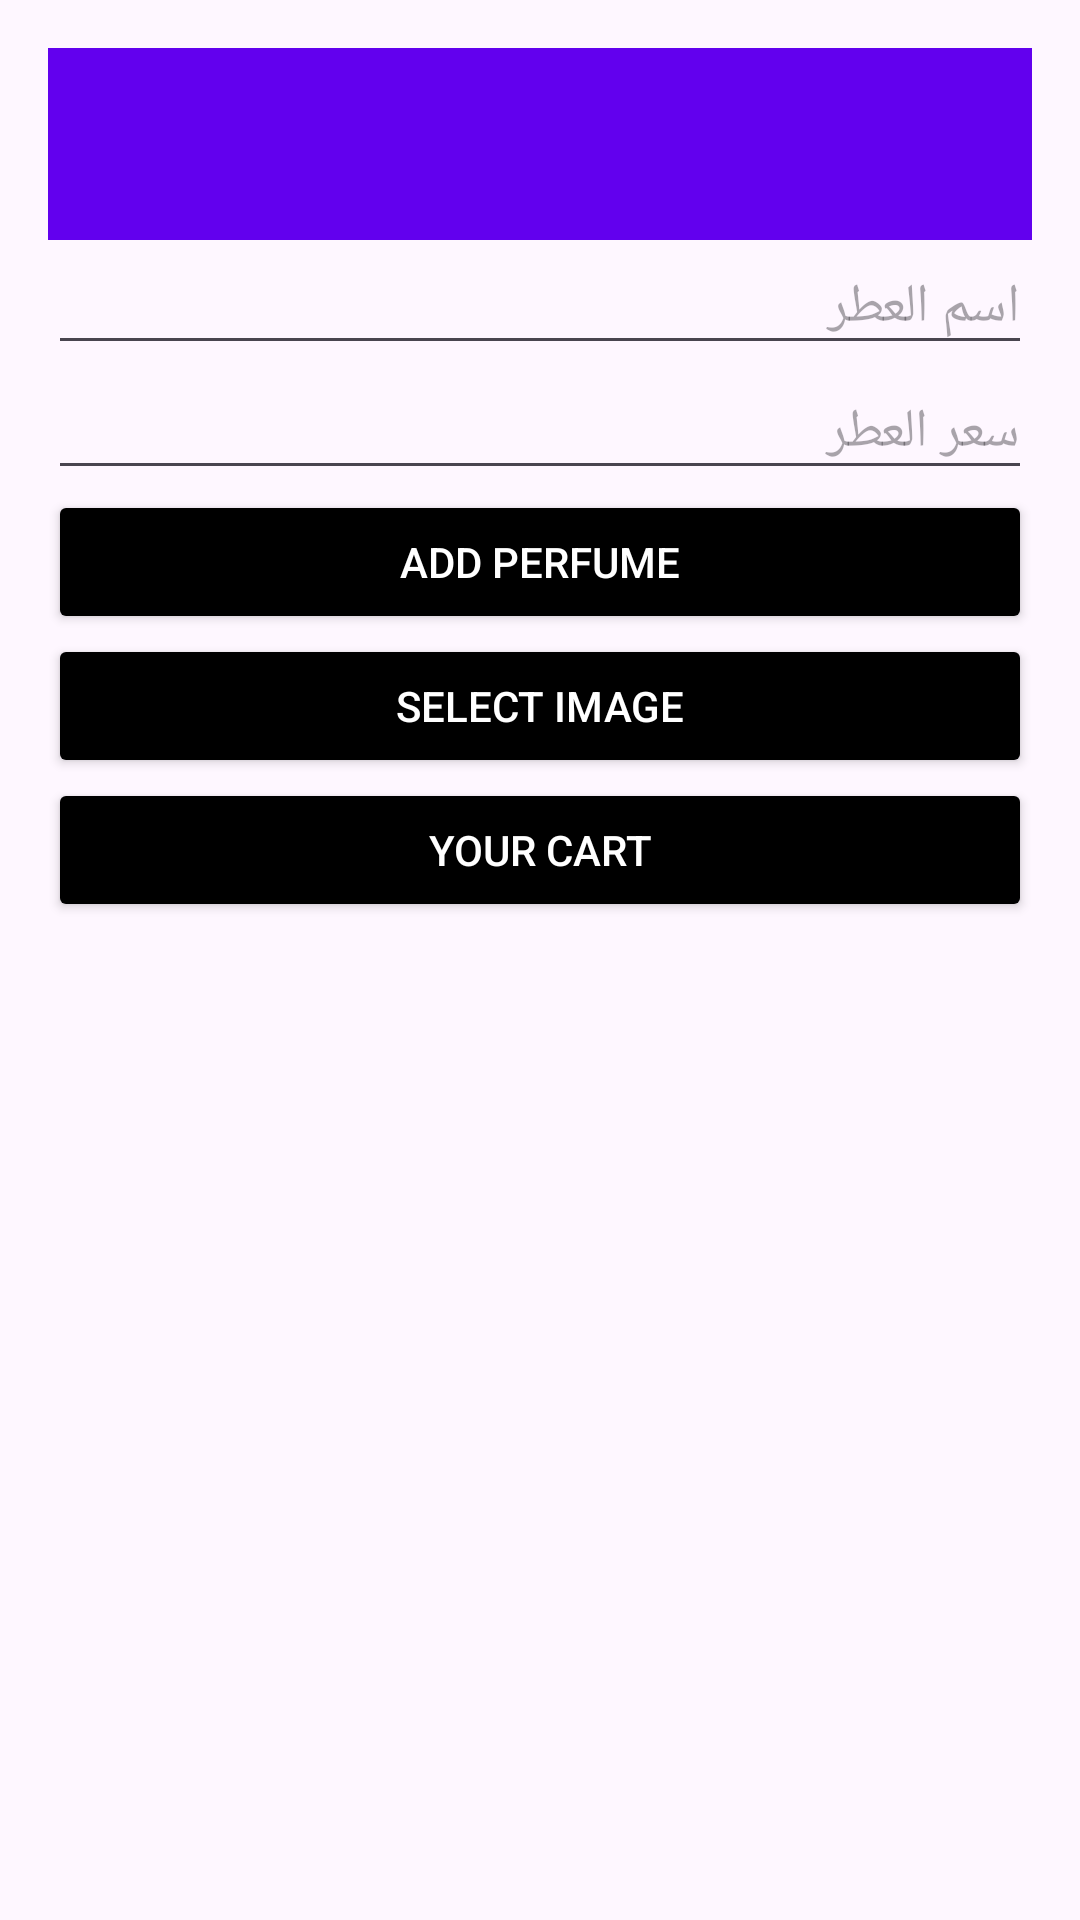

The Android layout XML behind this screen, and the referenced resources:
<!-- AndroidManifest.xml: application theme Theme.IBFragrance -->
<!-- res/layout/activity_products.xml -->
<?xml version="1.0" encoding="utf-8"?>
<LinearLayout xmlns:android="http://schemas.android.com/apk/res/android"
    xmlns:app="http://schemas.android.com/apk/res-auto"
    xmlns:tools="http://schemas.android.com/tools"
    android:layout_width="match_parent"
    android:layout_height="match_parent"
    android:orientation="vertical"
    android:padding="16dp"
    tools:context=".products">

    
    <androidx.appcompat.widget.Toolbar
        android:id="@+id/my_toolbar"
        android:layout_width="match_parent"
        android:layout_height="?attr/actionBarSize"
        android:background="#6200EE"
        android:title="IB Fragrance"
        android:elevation="4dp"
        android:popupTheme="@style/ThemeOverlay.AppCompat.Light" />

    
    <ImageView
        android:id="@+id/ivSelectedImage"
        android:layout_width="match_parent"
        android:layout_height="200dp"
        android:adjustViewBounds="true"
        android:scaleType="centerCrop"
        android:layout_marginBottom="16dp"
        android:visibility="gone" />

    
    <EditText
        android:id="@+id/etProductName"
        android:layout_width="match_parent"
        android:layout_height="wrap_content"
        android:hint="اسم العطر"
        android:inputType="text" />

    <EditText
        android:id="@+id/etProductPrice"
        android:layout_width="match_parent"
        android:layout_height="wrap_content"
        android:hint="سعر العطر"
        android:inputType="numberDecimal" />

    
    <Button
        android:id="@+id/btnAddPerfume"
        android:layout_width="match_parent"
        android:layout_height="wrap_content"
        android:backgroundTint="#000000"
        android:text="Add perfume"
        android:textColor="#FFFFFF" />

    <Button
        android:id="@+id/btnSelectImage"
        android:layout_width="match_parent"
        android:layout_height="wrap_content"
        android:backgroundTint="#000000"
        android:text="Select Image"
        android:textColor="#FFFFFF" />

    <ProgressBar
        android:id="@+id/progressBarUpload"
        android:layout_width="wrap_content"
        android:layout_height="wrap_content"
        android:visibility="gone"
        android:layout_gravity="center"
        style="?android:attr/progressBarStyleLarge" />

    <Button
        android:id="@+id/btnYourCart"
        android:layout_width="match_parent"
        android:layout_height="wrap_content"
        android:backgroundTint="#000000"
        android:text="Your Cart"
        android:textColor="#FFFFFF"
        android:layout_marginBottom="8dp" />

    
    <androidx.recyclerview.widget.RecyclerView
        android:id="@+id/rvPerfumes"
        android:layout_width="match_parent"
        android:layout_height="0dp"
        android:layout_weight="1"
        android:paddingTop="8dp" />

</LinearLayout>
<!-- resources referenced by this layout -->
<resources>
  <style name="Theme.IBFragrance" parent="Base.Theme.IBFragrance" />
  <style name="Base.Theme.IBFragrance" parent="Theme.Material3.DayNight.NoActionBar">
          
          
      </style>
</resources>
